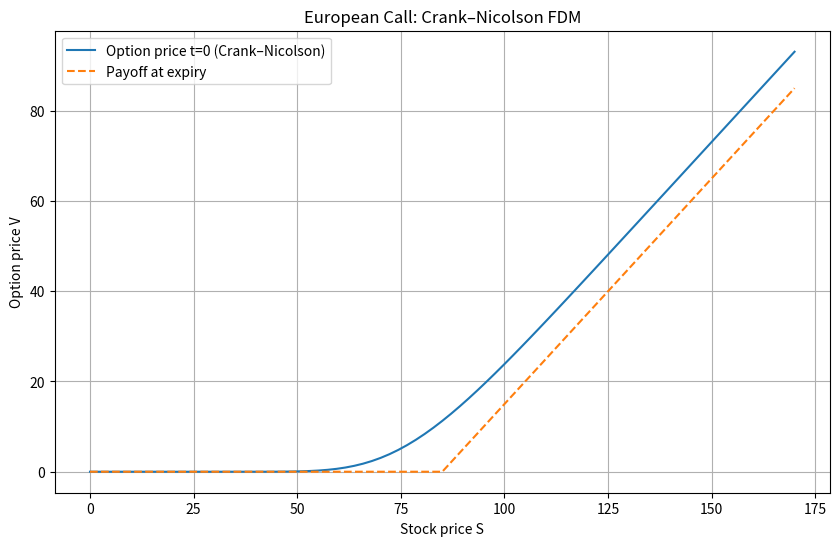

Python code for this plot:
import numpy as np
import matplotlib.pyplot as plt

K = 85.0
T = 1.0
r = 0.10
sigma = 0.20

S_max = 2 * K
M = 80          # price steps (grid points M+1)
N = 100         # time steps

dS = S_max / M
dt = T / N

# Grid
S = np.linspace(0, S_max, M + 1)      # S[0..M]
t_vec = np.linspace(0, T, N + 1)      # t[0..N]

# Option value grid V[j, n] where j=0..M, n=0..N
V = np.zeros((M + 1, N + 1))

# Final payoff at expiry (t = T) -> last time column index N
V[:, N] = np.maximum(S - K, 0)

# Boundary conditions for all times
V[0, :] = 0.0
# V(S_max, t) = S_max - K*exp(-r*(T - t))
for n in range(N + 1):
    tau = t_vec[n]
    V[M, n] = S_max - K * np.exp(-r * (T - tau))

# Interior indices j = 1..M-1
j = np.arange(1, M)

# Build per-j spatial operator coefficients (L operator: a_j u_{j-1} + b_j u_j + c_j u_{j+1})
# Derived using central differences with S_j = j*dS.
alpha = 0.5 * (sigma**2 * j**2 - r * j)      # coefficient multiplying u_{j-1}
beta  = - (sigma**2 * j**2 + r)            # coefficient multiplying u_j
gamma = 0.5 * (sigma**2 * j**2 + r * j)      # coefficient multiplying u_{j+1}

# Build matrices A and (we will use B via vectorized expression)
# A = I - 0.5*dt*L  where L is tri-diagonal given by (alpha,beta,gamma)
# The unknowns vector u corresponds to V[1:M, n-1] (interior points)
m = M - 1   # number of interior points

diag_A = (1.0 - 0.5 * dt * beta)            # main diagonal of A (length m)
lower_A = -0.5 * dt * alpha[1:]             # sub-diagonal (length m-1): corresponds to alpha[1..]
upper_A = -0.5 * dt * gamma[:-1]            # super-diagonal (length m-1): corresponds to gamma[0..m-2]

# Assemble A as a dense array (OK for moderate M). For large M use sparse.
A = np.diag(diag_A) + np.diag(lower_A, k=-1) + np.diag(upper_A, k=1)

# Time-stepping backward (Crank-Nicolson)
for n in range(N, 0, -1):
    # V at time level n (known)
    Vn = V[:, n]

    # Build right-hand side b = (I + 0.5*dt*L) * Vn (for interior points j=1..M-1)
    # Component-wise:
    b = (1.0 + 0.5 * dt * beta) * Vn[1:M] \
        + 0.5 * dt * alpha * Vn[0:M-1] \
        + 0.5 * dt * gamma * Vn[2:M+1]

    # The term for j=1 (b[0]) involving V[0, n-1] is 0 due to the
    # boundary condition, so we only need to add the term for j=M-1 (b[-1])
    # involving V[M, n-1].
    b[-1] = b[-1] + (0.5 * dt * gamma[-1] * V[M, n-1])  

    # Solve A * u = b where u is interior V at time n-1
    u = np.linalg.solve(A, b)

    V[1:M, n-1] = u

# Plot results
plt.figure(figsize=(10, 6))
plt.plot(S, V[:, 0], label='Option price t=0 (Crank–Nicolson)')
plt.plot(S, V[:, N], '--', label='Payoff at expiry')
plt.xlabel('Stock price S')
plt.ylabel('Option price V')
plt.title('European Call: Crank–Nicolson FDM')
plt.legend()
plt.grid(True)
plt.show()

# Retrieve / interpolate price for a specific spot
initial_stock_price = 70.0
calculated_price = np.interp(initial_stock_price, S, V[:, 0])

print(f"\nParameters:")
print(f"  K = {K}, T = {T}, r = {r}, sigma = {sigma}")
print(f"  M = {M}, N = {N}")
print("-" * 40)
print(f"Calculated option price at t=0 for S={initial_stock_price}: {calculated_price:.6f}")